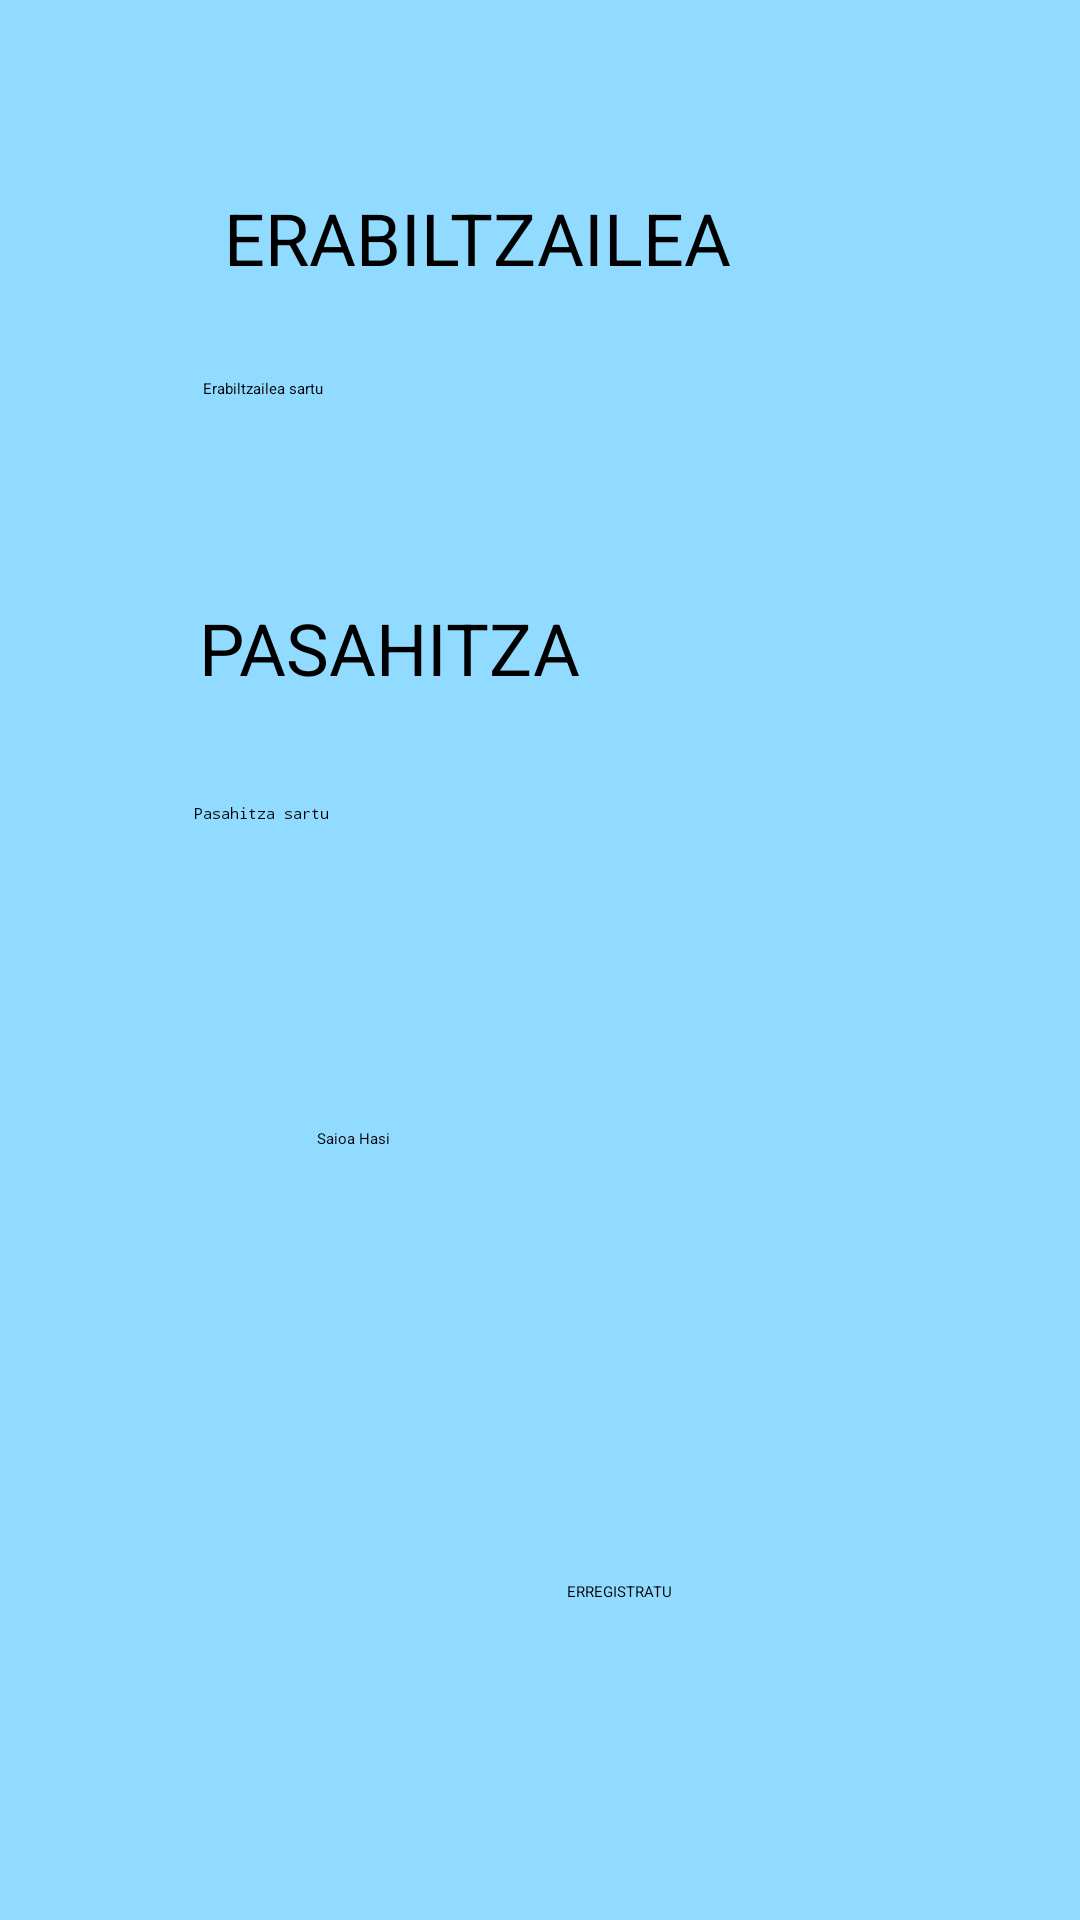

Reconstruct the res/layout file that produces this screen, plus the resources it refers to.
<!-- AndroidManifest.xml: activity theme Theme.App.Start -->
<!-- res/layout/activity_main.xml -->
<?xml version="1.0" encoding="utf-8"?>
<androidx.constraintlayout.widget.ConstraintLayout xmlns:android="http://schemas.android.com/apk/res/android"
    xmlns:app="http://schemas.android.com/apk/res-auto"
    xmlns:tools="http://schemas.android.com/tools"
    android:id="@+id/main"
    android:layout_width="match_parent"
    android:layout_height="match_parent"
    android:background="#90DBFF"
    tools:context=".MainActivity">

    <Button
        android:id="@+id/erreg"
        android:layout_width="150dp"
        android:layout_height="51dp"
        android:backgroundTint="#FDE5A2"
        android:text="ERREGISTRATU"
        android:textColor="@color/black"
        app:layout_constraintBottom_toBottomOf="parent"
        app:layout_constraintEnd_toEndOf="parent"
        app:layout_constraintHorizontal_bias="0.9"
        app:layout_constraintStart_toStartOf="parent"
        app:layout_constraintTop_toTopOf="parent"
        app:layout_constraintVertical_bias="0.895" />

    <Button
        android:id="@+id/btnlog"
        android:layout_width="149dp"
        android:layout_height="59dp"
        android:backgroundTint="#FDE5A2"
        android:text="Saioa Hasi"
        android:textColor="@color/black"
        app:layout_constraintBottom_toBottomOf="parent"
        app:layout_constraintEnd_toEndOf="parent"
        app:layout_constraintStart_toStartOf="parent"
        app:layout_constraintTop_toTopOf="parent"
        app:layout_constraintVertical_bias="0.647" />

    <EditText
        android:id="@+id/password"
        android:layout_width="230dp"
        android:layout_height="54dp"
        android:ems="10"
        android:hint="Pasahitza sartu"
        android:inputType="textPassword"
        android:textColor="#000000"
        app:layout_constraintBottom_toBottomOf="parent"
        app:layout_constraintEnd_toEndOf="parent"
        app:layout_constraintHorizontal_bias="0.497"
        app:layout_constraintStart_toStartOf="parent"
        app:layout_constraintTop_toTopOf="parent"
        app:layout_constraintVertical_bias="0.457" />

    <TextView
        android:id="@+id/textView2"
        android:layout_width="233dp"
        android:layout_height="51dp"
        android:text="PASAHITZA"
        android:textAlignment="inherit"
        android:textColor="#000000"
        android:textSize="24sp"
        app:layout_constraintBottom_toBottomOf="parent"
        app:layout_constraintEnd_toEndOf="parent"
        app:layout_constraintHorizontal_bias="0.522"
        app:layout_constraintStart_toStartOf="parent"
        app:layout_constraintTop_toTopOf="parent"
        app:layout_constraintVertical_bias="0.339" />

    <TextView
        android:id="@+id/textView"
        android:layout_width="211dp"
        android:layout_height="40dp"
        android:text="ERABILTZAILEA"
        android:textAlignment="inherit"
        android:textColor="#000000"
        android:textSize="24sp"
        app:layout_constraintBottom_toBottomOf="parent"
        app:layout_constraintEnd_toEndOf="parent"
        app:layout_constraintStart_toStartOf="parent"
        app:layout_constraintTop_toTopOf="parent"
        app:layout_constraintVertical_bias="0.105" />

    <EditText
        android:id="@+id/user"
        android:layout_width="224dp"
        android:layout_height="59dp"
        android:ems="10"
        android:hint="Erabiltzailea sartu"
        android:inputType="text"
        android:textColor="#000000"
        android:textColorHighlight="#000000"
        app:layout_constraintBottom_toBottomOf="parent"
        app:layout_constraintEnd_toEndOf="parent"
        app:layout_constraintHorizontal_bias="0.497"
        app:layout_constraintStart_toStartOf="parent"
        app:layout_constraintTop_toTopOf="parent"
        app:layout_constraintVertical_bias="0.217" />
</androidx.constraintlayout.widget.ConstraintLayout>
<!-- resources referenced by this layout -->
<resources>
  <color name="black">#FF000000</color>
  <style name="Theme.App.Start" parent="Theme.SplashScreen">
          
          
          <item name="windowSplashScreenBackground">@color/splash</item>
          <item name="windowSplashScreenAnimatedIcon">@drawable/logo</item>
          <item name="windowSplashScreenAnimationDuration">300</item>
          <item name="postSplashScreenTheme">@style/Base.Theme.MyApplication</item>
      </style>
  <color name="splash">#002B4C</color>
  <!-- drawable logo: png bitmap (drawable, 24422 bytes) -->
  <style name="Base.Theme.MyApplication" parent="Theme.Material3.DayNight.NoActionBar">
          
          
      </style>
</resources>
